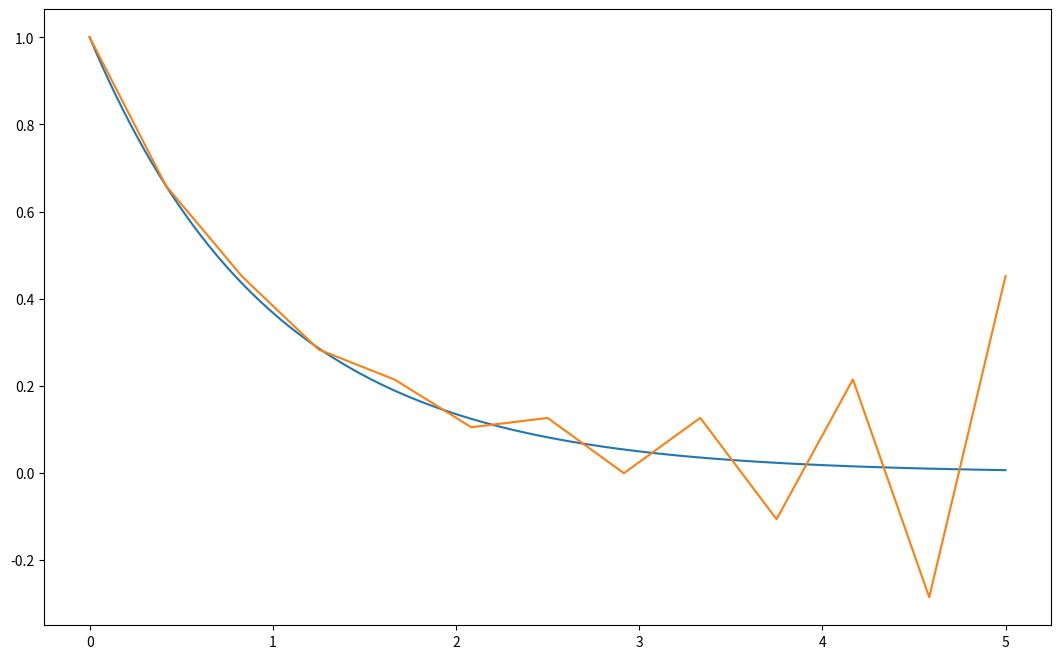

Write the Python code that produced this figure.
import numpy as np
import matplotlib.pyplot as plt


def fd_2nd_order(N, X, a):
    U = np.zeros(N+1)
    h = a/(N)
    U[0] = 1
    U[1] = np.exp(-h)

    for i in range(N-1):
        U[i+2] = -2*h*U[i+1] + U[i]
    return U

N = 12
a = 5
X = np.linspace(0, a, N+1)

X_exact = np.linspace(0, a, 10000)
U_exact = np.exp(-X_exact)


U = fd_2nd_order(N, X, a)


plt.figure(figsize=(13, 8))
plt.plot(X_exact, U_exact)
plt.plot(X, U)
plt.show()
